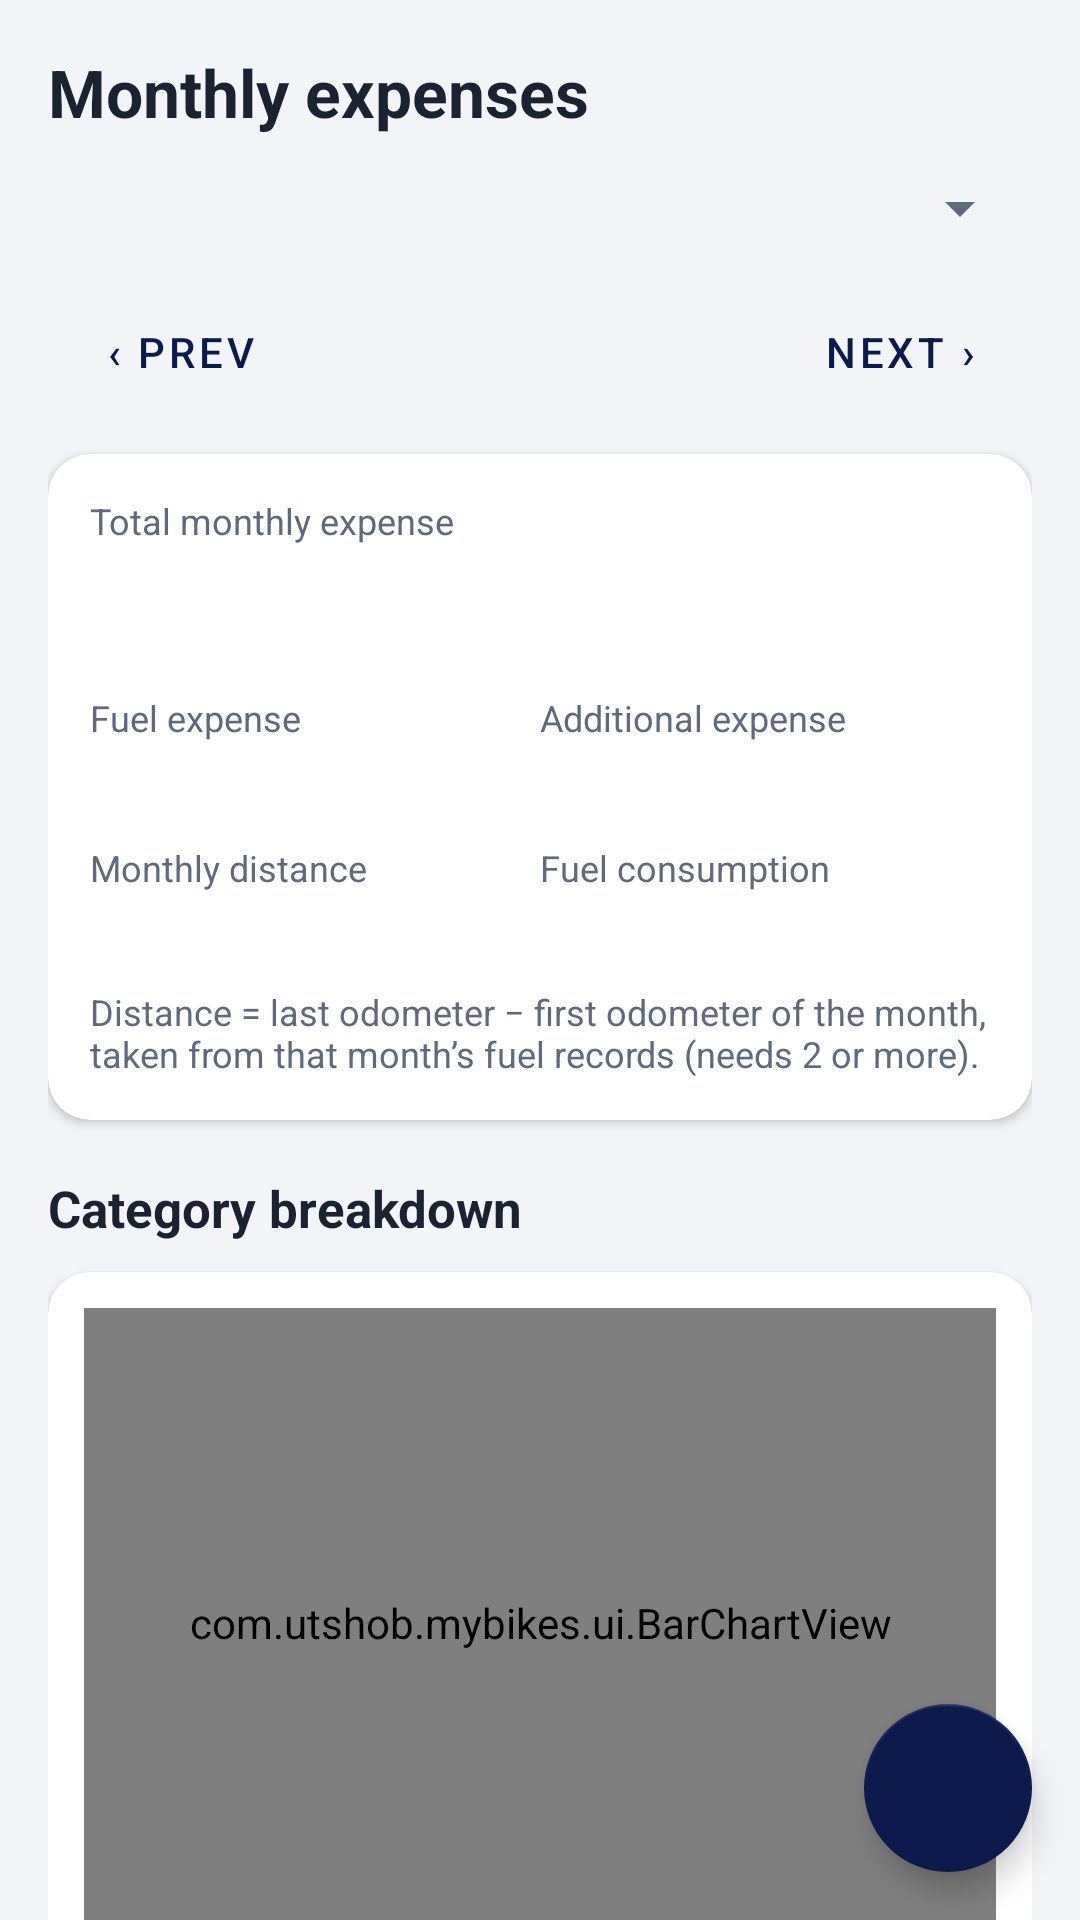

Android layout source for this screen:
<!-- AndroidManifest.xml: application theme Theme.MyBikes -->
<!-- res/layout/fragment_expenses.xml -->
<?xml version="1.0" encoding="utf-8"?>
<FrameLayout xmlns:android="http://schemas.android.com/apk/res/android"
    xmlns:app="http://schemas.android.com/apk/res-auto"
    android:layout_width="match_parent"
    android:layout_height="match_parent">

    <androidx.core.widget.NestedScrollView
        android:layout_width="match_parent"
        android:layout_height="match_parent"
        android:clipToPadding="false"
        android:paddingBottom="88dp">

        <LinearLayout
            android:layout_width="match_parent"
            android:layout_height="wrap_content"
            android:orientation="vertical"
            android:padding="16dp">

            <TextView
                android:layout_width="wrap_content"
                android:layout_height="wrap_content"
                android:text="Monthly expenses"
                android:textColor="@color/text_primary"
                android:textSize="22sp"
                android:textStyle="bold" />

            <Spinner
                android:id="@+id/spScope"
                android:layout_width="match_parent"
                android:layout_height="48dp" />

            <LinearLayout
                android:layout_width="match_parent"
                android:layout_height="wrap_content"
                android:gravity="center_vertical"
                android:orientation="horizontal">

                <com.google.android.material.button.MaterialButton
                    android:id="@+id/btnPrev"
                    style="@style/Widget.MaterialComponents.Button.TextButton"
                    android:layout_width="wrap_content"
                    android:layout_height="wrap_content"
                    android:text="‹ Prev" />

                <TextView
                    android:id="@+id/tvMonth"
                    android:layout_width="0dp"
                    android:layout_height="wrap_content"
                    android:layout_weight="1"
                    android:gravity="center"
                    android:textColor="@color/text_primary"
                    android:textSize="17sp"
                    android:textStyle="bold" />

                <com.google.android.material.button.MaterialButton
                    android:id="@+id/btnNext"
                    style="@style/Widget.MaterialComponents.Button.TextButton"
                    android:layout_width="wrap_content"
                    android:layout_height="wrap_content"
                    android:text="Next ›" />
            </LinearLayout>

            <com.google.android.material.card.MaterialCardView style="@style/AppCard">

                <LinearLayout
                    android:layout_width="match_parent"
                    android:layout_height="wrap_content"
                    android:orientation="vertical"
                    android:padding="14dp">

                    <TextView style="@style/Label" android:layout_width="wrap_content" android:layout_height="wrap_content" android:text="Total monthly expense" />
                    <TextView
                        android:id="@+id/tvTotalExp"
                        android:layout_width="wrap_content"
                        android:layout_height="wrap_content"
                        android:textColor="@color/navy"
                        android:textSize="28sp"
                        android:textStyle="bold" />

                    <LinearLayout
                        android:layout_width="match_parent"
                        android:layout_height="wrap_content"
                        android:layout_marginTop="12dp"
                        android:orientation="horizontal">

                        <LinearLayout android:layout_width="0dp" android:layout_height="wrap_content" android:layout_weight="1" android:orientation="vertical">
                            <TextView style="@style/Label" android:layout_width="wrap_content" android:layout_height="wrap_content" android:text="Fuel expense" />
                            <TextView android:id="@+id/tvFuelExp" style="@style/Value" android:layout_width="wrap_content" android:layout_height="wrap_content" />
                        </LinearLayout>

                        <LinearLayout android:layout_width="0dp" android:layout_height="wrap_content" android:layout_weight="1" android:orientation="vertical">
                            <TextView style="@style/Label" android:layout_width="wrap_content" android:layout_height="wrap_content" android:text="Additional expense" />
                            <TextView android:id="@+id/tvAddExp" style="@style/Value" android:layout_width="wrap_content" android:layout_height="wrap_content" />
                        </LinearLayout>
                    </LinearLayout>

                    <LinearLayout
                        android:layout_width="match_parent"
                        android:layout_height="wrap_content"
                        android:layout_marginTop="12dp"
                        android:orientation="horizontal">

                        <LinearLayout android:layout_width="0dp" android:layout_height="wrap_content" android:layout_weight="1" android:orientation="vertical">
                            <TextView style="@style/Label" android:layout_width="wrap_content" android:layout_height="wrap_content" android:text="Monthly distance" />
                            <TextView android:id="@+id/tvDistance" style="@style/Value" android:layout_width="wrap_content" android:layout_height="wrap_content" />
                        </LinearLayout>

                        <LinearLayout android:layout_width="0dp" android:layout_height="wrap_content" android:layout_weight="1" android:orientation="vertical">
                            <TextView style="@style/Label" android:layout_width="wrap_content" android:layout_height="wrap_content" android:text="Fuel consumption" />
                            <TextView android:id="@+id/tvLitres" style="@style/Value" android:layout_width="wrap_content" android:layout_height="wrap_content" />
                        </LinearLayout>
                    </LinearLayout>

                    <TextView
                        style="@style/Label"
                        android:layout_width="wrap_content"
                        android:layout_height="wrap_content"
                        android:layout_marginTop="10dp"
                        android:text="Distance = last odometer − first odometer of the month, taken from that month’s fuel records (needs 2 or more)." />
                </LinearLayout>
            </com.google.android.material.card.MaterialCardView>

            <TextView style="@style/SectionTitle" android:text="Category breakdown" />

            <com.google.android.material.card.MaterialCardView style="@style/AppCard">
                <com.utshob.mybikes.ui.BarChartView
                    android:id="@+id/chartCategory"
                    android:layout_width="match_parent"
                    android:layout_height="210dp"
                    android:layout_margin="12dp" />
            </com.google.android.material.card.MaterialCardView>

            <TextView style="@style/SectionTitle" android:text="Compared with previous month" />

            <com.google.android.material.card.MaterialCardView style="@style/AppCard">

                <LinearLayout
                    android:layout_width="match_parent"
                    android:layout_height="wrap_content"
                    android:orientation="vertical"
                    android:padding="12dp">

                    <TextView
                        android:id="@+id/tvCompare"
                        android:layout_width="wrap_content"
                        android:layout_height="wrap_content"
                        android:textSize="14sp"
                        android:textStyle="bold" />

                    <com.utshob.mybikes.ui.BarChartView
                        android:id="@+id/chartCompare"
                        android:layout_width="match_parent"
                        android:layout_height="170dp"
                        android:layout_marginTop="8dp" />
                </LinearLayout>
            </com.google.android.material.card.MaterialCardView>

            <TextView style="@style/SectionTitle" android:text="Additional expenses this month" />

            <TextView
                android:id="@+id/tvNoExp"
                android:layout_width="wrap_content"
                android:layout_height="wrap_content"
                android:layout_marginTop="6dp"
                android:text="No additional expenses. Tap + to add one. (Fuel is added automatically from fuel records.)"
                android:textColor="@color/text_secondary" />

            <androidx.recyclerview.widget.RecyclerView
                android:id="@+id/rvExpenses"
                android:layout_width="match_parent"
                android:layout_height="wrap_content" />
        </LinearLayout>
    </androidx.core.widget.NestedScrollView>

    <com.google.android.material.floatingactionbutton.FloatingActionButton
        android:id="@+id/fabAddExpense"
        android:layout_width="wrap_content"
        android:layout_height="wrap_content"
        android:layout_gravity="bottom|end"
        android:layout_margin="16dp"
        android:src="@drawable/ic_add"
        app:backgroundTint="@color/navy"
        app:tint="@color/white" />
</FrameLayout>
<!-- resources referenced by this layout -->
<resources>
  <color name="navy">#0D1B4C</color>
  <color name="text_primary">#1B2333</color>
  <color name="text_secondary">#5F6B7C</color>
  <color name="white">#FFFFFFFF</color>
  <style name="AppCard" parent="Widget.MaterialComponents.CardView">
          <item name="android:layout_width">match_parent</item>
          <item name="android:layout_height">wrap_content</item>
          <item name="android:layout_marginTop">10dp</item>
          <item name="cardCornerRadius">14dp</item>
          <item name="cardElevation">2dp</item>
          <item name="cardBackgroundColor">@color/card</item>
      </style>
  <style name="Label">
          <item name="android:textSize">12sp</item>
          <item name="android:textColor">@color/text_secondary</item>
      </style>
  <style name="SectionTitle">
          <item name="android:layout_width">wrap_content</item>
          <item name="android:layout_height">wrap_content</item>
          <item name="android:layout_marginTop">18dp</item>
          <item name="android:textSize">17sp</item>
          <item name="android:textStyle">bold</item>
          <item name="android:textColor">@color/text_primary</item>
      </style>
  <style name="Value">
          <item name="android:textSize">16sp</item>
          <item name="android:textStyle">bold</item>
          <item name="android:textColor">@color/text_primary</item>
      </style>
  <style name="Theme.MyBikes" parent="Theme.MaterialComponents.DayNight.NoActionBar">
          <item name="colorPrimary">@color/navy</item>
          <item name="colorPrimaryVariant">@color/navy_dark</item>
          <item name="colorOnPrimary">@color/white</item>
          <item name="colorSecondary">@color/green</item>
          <item name="colorOnSecondary">@color/white</item>
          <item name="colorError">@color/red</item>
          <item name="android:colorBackground">@color/bg</item>
          <item name="colorSurface">@color/card</item>
          <item name="colorOnSurface">@color/text_primary</item>
          <item name="colorOnBackground">@color/text_primary</item>
          <item name="android:statusBarColor">@color/navy_dark</item>
          <item name="android:textColorPrimary">@color/text_primary</item>
          <item name="android:textColorSecondary">@color/text_secondary</item>
      </style>
  <color name="card">#FFFFFF</color>
  <color name="navy_dark">#08122F</color>
  <color name="green">#2E7D32</color>
  <color name="red">#C62828</color>
  <color name="bg">#F2F4F7</color>
</resources>
